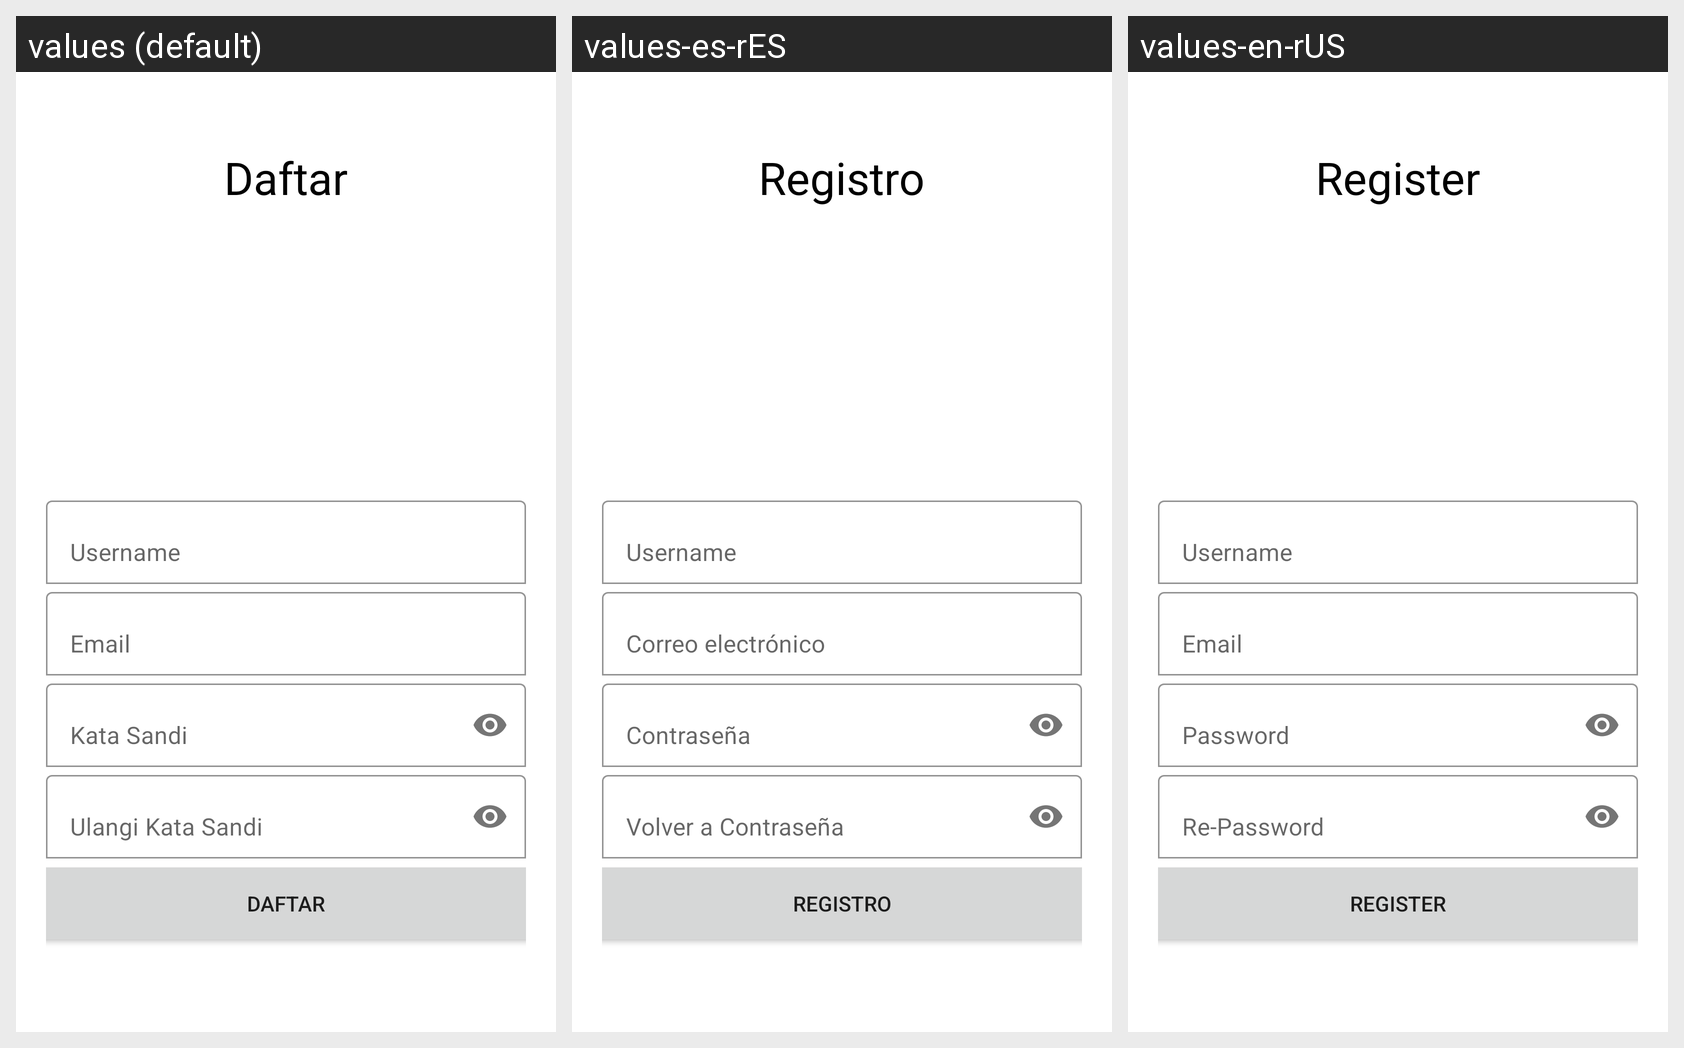

Strings drawn on this Android screen and how each of the app's shown locales translates them:
Android screen res/layout/fragment_register.xml rendered under 3 locales, left to right: values (default), values-es-rES, values-en-rUS. Device: Nexus 5 (rendered at 1080×1920; each locale shown at half size, 540×960, under a caption strip naming it); theme Theme.Challenge_Chapter_Lima.
Strings drawn on this screen, with the default value and each locale's value (text and hints the layout hard-codes, and strings that could not be matched under every locale, appear in the picture but are not listed):

tv_register
  values: Daftar
  values-es-rES: Registro
  values-en-rUS: Register

tv_username
  values: Username
  values-es-rES: Username
  values-en-rUS: Username

tv_email
  values: Email
  values-es-rES: Correo electrónico
  values-en-rUS: Email

tv_pass
  values: Kata Sandi
  values-es-rES: Contraseña
  values-en-rUS: Password

tv_pass2
  values: Ulangi Kata Sandi
  values-es-rES: Volver a Contraseña
  values-en-rUS: Re-Password
